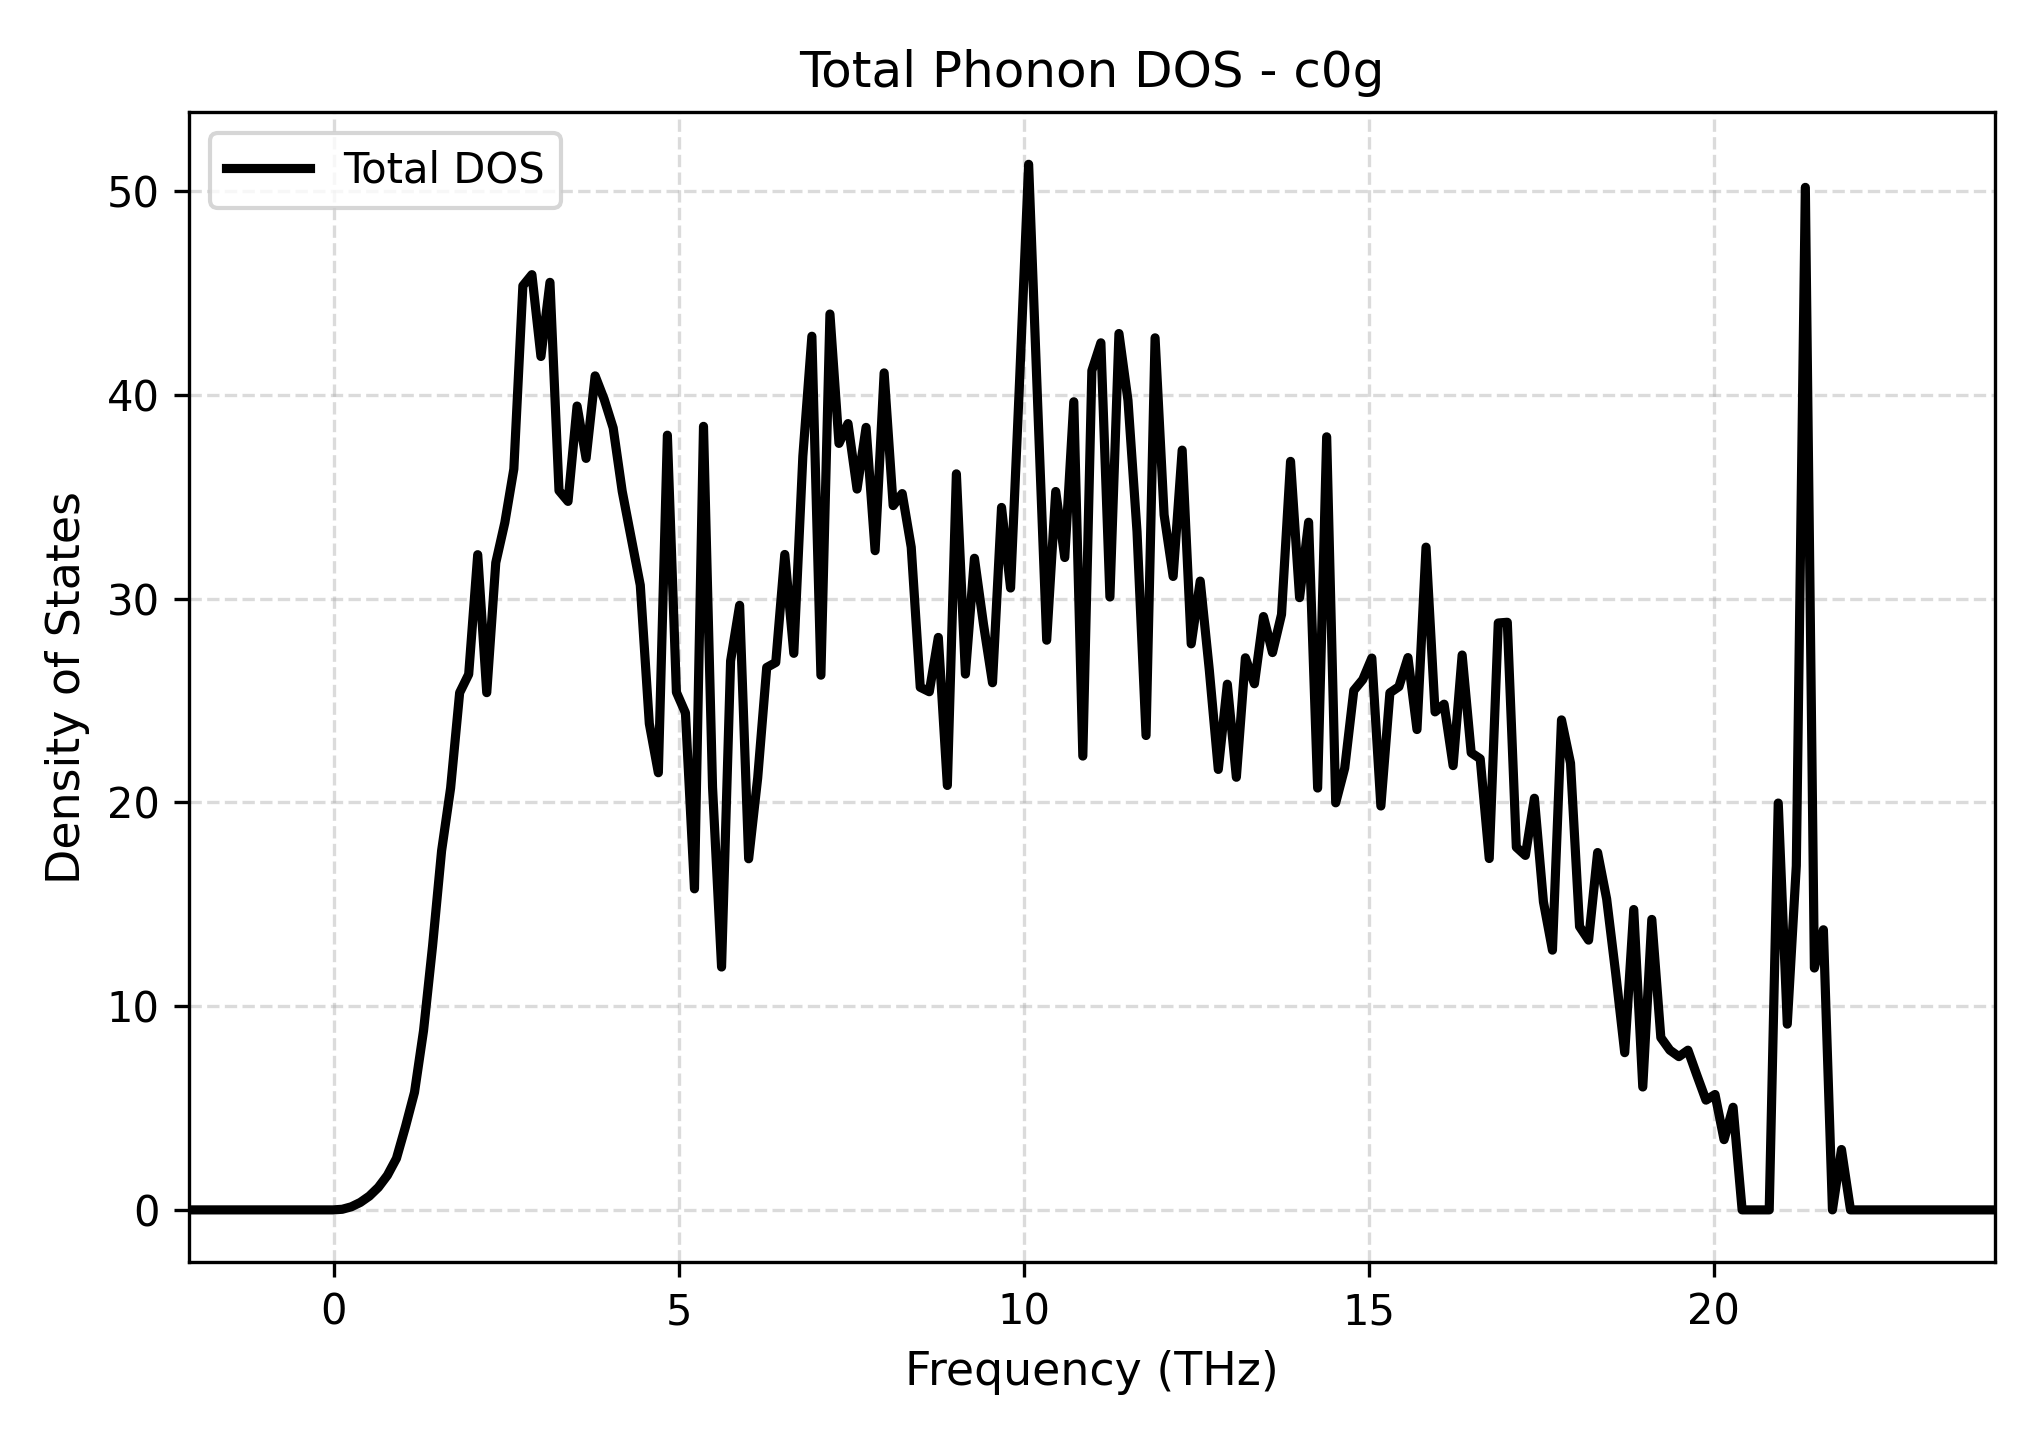

Data behind this chart, as committed beside it:
Frequency_THz, Total_DOS
-2.103, 0.0
-1.972, 0.0
-1.841, 0.0
-1.71, 0.0
-1.579, 0.0
-1.448, 0.0
-1.317, 0.0
-1.186, 0.0
-1.055, 0.0
-0.9245, 0.0
-0.7936, 0.0
-0.6627, 0.0
-0.5318, 0.0
-0.4009, 0.0
-0.27, 0.0
-0.1391, 0.0
-0.008219, 0.0
0.1227, 0.02992
0.2536, 0.1516
0.3845, 0.3667
0.5154, 0.6767
0.6463, 1.106
0.7772, 1.696
0.9081, 2.525
1.039, 4.082
1.17, 5.768
1.301, 8.794
1.432, 12.95
1.563, 17.62
1.693, 20.71
1.824, 25.39
1.955, 26.29
2.086, 32.16
2.217, 25.39
2.348, 31.77
2.479, 33.73
2.61, 36.37
2.741, 45.36
2.872, 45.91
3.003, 41.89
3.133, 45.53
3.264, 35.31
3.395, 34.78
3.526, 39.46
3.657, 36.89
3.788, 40.94
3.919, 39.8
4.05, 38.38
4.181, 35.27
4.312, 32.97
4.442, 30.67
4.573, 23.87
4.704, 21.46
4.835, 38.03
4.966, 25.41
5.097, 24.4
5.228, 15.76
5.359, 38.46
5.49, 20.76
5.621, 11.92
... 141 more rows
